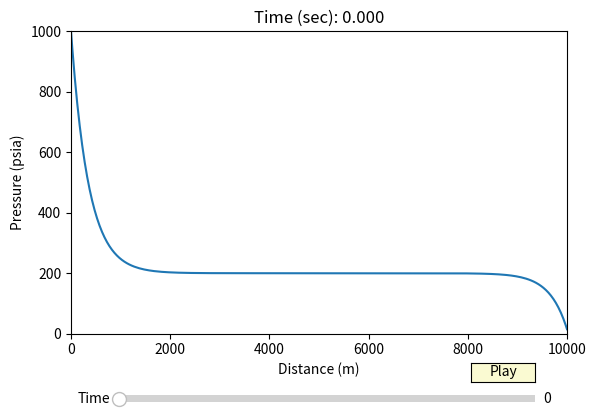

This chart was generated by the following Python code:
import numpy as np
import matplotlib.pyplot as plt
from matplotlib.widgets import Slider, Button
from numpy.random import random

def solver(LHS,RHS):
    n = LHS.shape[1]
    # Forward Elimination (Gauss)
    for k in range(0, n - 1):
        for i in range(k + 1, n):
            factor = LHS[i, k] / LHS[k, k]
            for j in range(k+1, n):
                LHS[i, j] = LHS[i, j] - factor * LHS[k, j]
            RHS[i] = RHS[i] - factor * RHS[k]

    # Back Substitution
    x = np.zeros((n, 1))
    x[n-1] = RHS[n-1] / LHS[n-1, n-1]
    for i in range(n - 2, -1, -1):
        suma = RHS[i]
        for j in range(i + 1, n):
            suma = suma - LHS[i, j] * x[j]
        x[i] = suma / LHS[i, i]
    return x

#======================SIMULATION PROPERTIES==================================================
por = 0.1
mu = 80
comp = 0.000001
perm = 1

#======================LENGTH PROPERTIES======================================================
Length = 10000
dx = 50

#======================TIME PROPERTIES========================================================
t_final = 100
dt = 1

#======================INITIAL AND BOUNDARY PRESSURE==========================================
P_init = 200
PL = 1000
PR = 14.7

#======================TRANSMISSIBILITY CALCULATION===========================================
alpha        = dx**2/dt*por*mu*comp/perm             #Transmmissibility at non-Boundary blocks
beta         = alpha * 3/4                           #Transmissibility at Boundary


#This tells the position in which the program will define the x position
#This also tells how many positions are being measured using the len(x) function
x = np.arange(dx/2,Length+dx/2,dx)
t = np.arange(0,t_final+dt,dt)
xnum = len(x)
tnum = len(t)

LHS = np.zeros((xnum,xnum))
RHS = np.ones(xnum)

#This construct the Transmissbility Value in each pressure
for i in range(0,xnum):
    if i == 0:
        LHS[i,i]        = (3+beta)/beta
        LHS[i,i+1]      = -1/beta
    else:
        if i == xnum-1:
            LHS[i,i-1]  = -1/beta
            LHS[i,i]    = (3+beta)/beta
        else:
            LHS[i,i-1]  = -1/alpha
            LHS[i,i]    = (2+alpha)/alpha
            LHS[i,i+1]  = -1/alpha
print(LHS)

#This sets the initial pressure
RHS = RHS*P_init

#Alternative way to set the initial pressure
# for i in range(0,len(RHS)):
    # RHS[i] = RHS[i]*P_init*random()


fig, ax = plt.subplots()                        # Defines an empty plot window
plt.subplots_adjust(bottom=0.25)                # Adjusts the position of the plot area relative to the window edge


P2 = np.zeros((tnum,xnum+2))
# The P2 will be used to store all arrays that are coming out from the loop function below.

for f in range (0,tnum):
    RHS[0]          = RHS[0] + 2*PL/beta
    RHS[xnum-1]     = RHS[xnum-1] + 2*PR/beta
    # RHS             = solver(LHS,RHS)
    RHS             = np.linalg.solve(LHS,RHS) 
    # RHS             = cp.linalg.solve(LHS,RHS) #GPU-Based Library CuPy
    #  This currently cheats my way through as the current naive gaussian doesn't perform partial pivoting to prevent numerical errors.
    #The above code tells the program to apply the boundary condition first on the first block and the last block by applying:
    #   P1 = P1 + 2*PL/T        where T = Transmissibility value in the boundary
    #   PN = PN + 2*PR/T

    P               = np.ones((xnum+2))
    L               = np.ones((xnum+2))
    P[0]            = PL
    L[0]            = 0

    for g in range(1,xnum+1):
        P[g]            = RHS[g-1]
        L[g]            = x[g-1]
    P[len(P)-1]     = PR
    L[len(L)-1]     = Length
    
    for i in range(0,len(P)):
        P2[f,i]         = P[i]

# print(P2)



l, = plt.plot(L,P2[0])                  # Defines the data to be plotted
ax.set_title('Time (sec): %.3f' %(0))   # Set Title Name. The %(var) refers to the variable to be printed in the title. %.2f defines the print decimal limit
ax.set_xlim([0,Length])                 # This sets the limit of where the axis extends to in the X direction                              
ax.set_ylim([0,PL])                     # This sets the limit of where the axis extends to in the Y direction
ax.set_xlabel('Distance (m)')           # Set the label of the X axis
ax.set_ylabel('Pressure (psia)')        # Set the label of the Y axis

axtime = plt.axes([0.2, 0.1, 0.65, 0.03])                                           # Set the [Left Indent, Bottom Indent, Length, Thickness]
time_slider = Slider(axtime, 'Time', 0, t_final, valinit=0, valstep=dt)             # Defines the slider and what variable is being plotted.

# Button to automatically play the plot
resetax = plt.axes([0.75, 0.15, 0.1, 0.04])
button = Button(resetax, 'Play', color='lightgoldenrodyellow',hovercolor='0.975')

def update(val):
    new_time = int(time_slider.val/dt)
    # new_alpha = alpha_slider.val
    ax.set_title('Time (sec): %.3f' %(time_slider.val))
    A = P2[new_time]
    l.set_ydata(A)
    fig.canvas.draw_idle()

# This defines how the plot play overtime when the button play is pressed
# During this time, no time value will update when you click it until the function ends.
def auto(val):
    for j in range(0, len(t)):
        ax.set_title('Time (sec): %.2f' %(t[j]))
        time_slider.set_val(t[j])
        A = P2[j]
        l.set_ydata(A)
        fig.canvas.draw()

time_slider.on_changed(update)
button.on_clicked(auto)
plt.show()